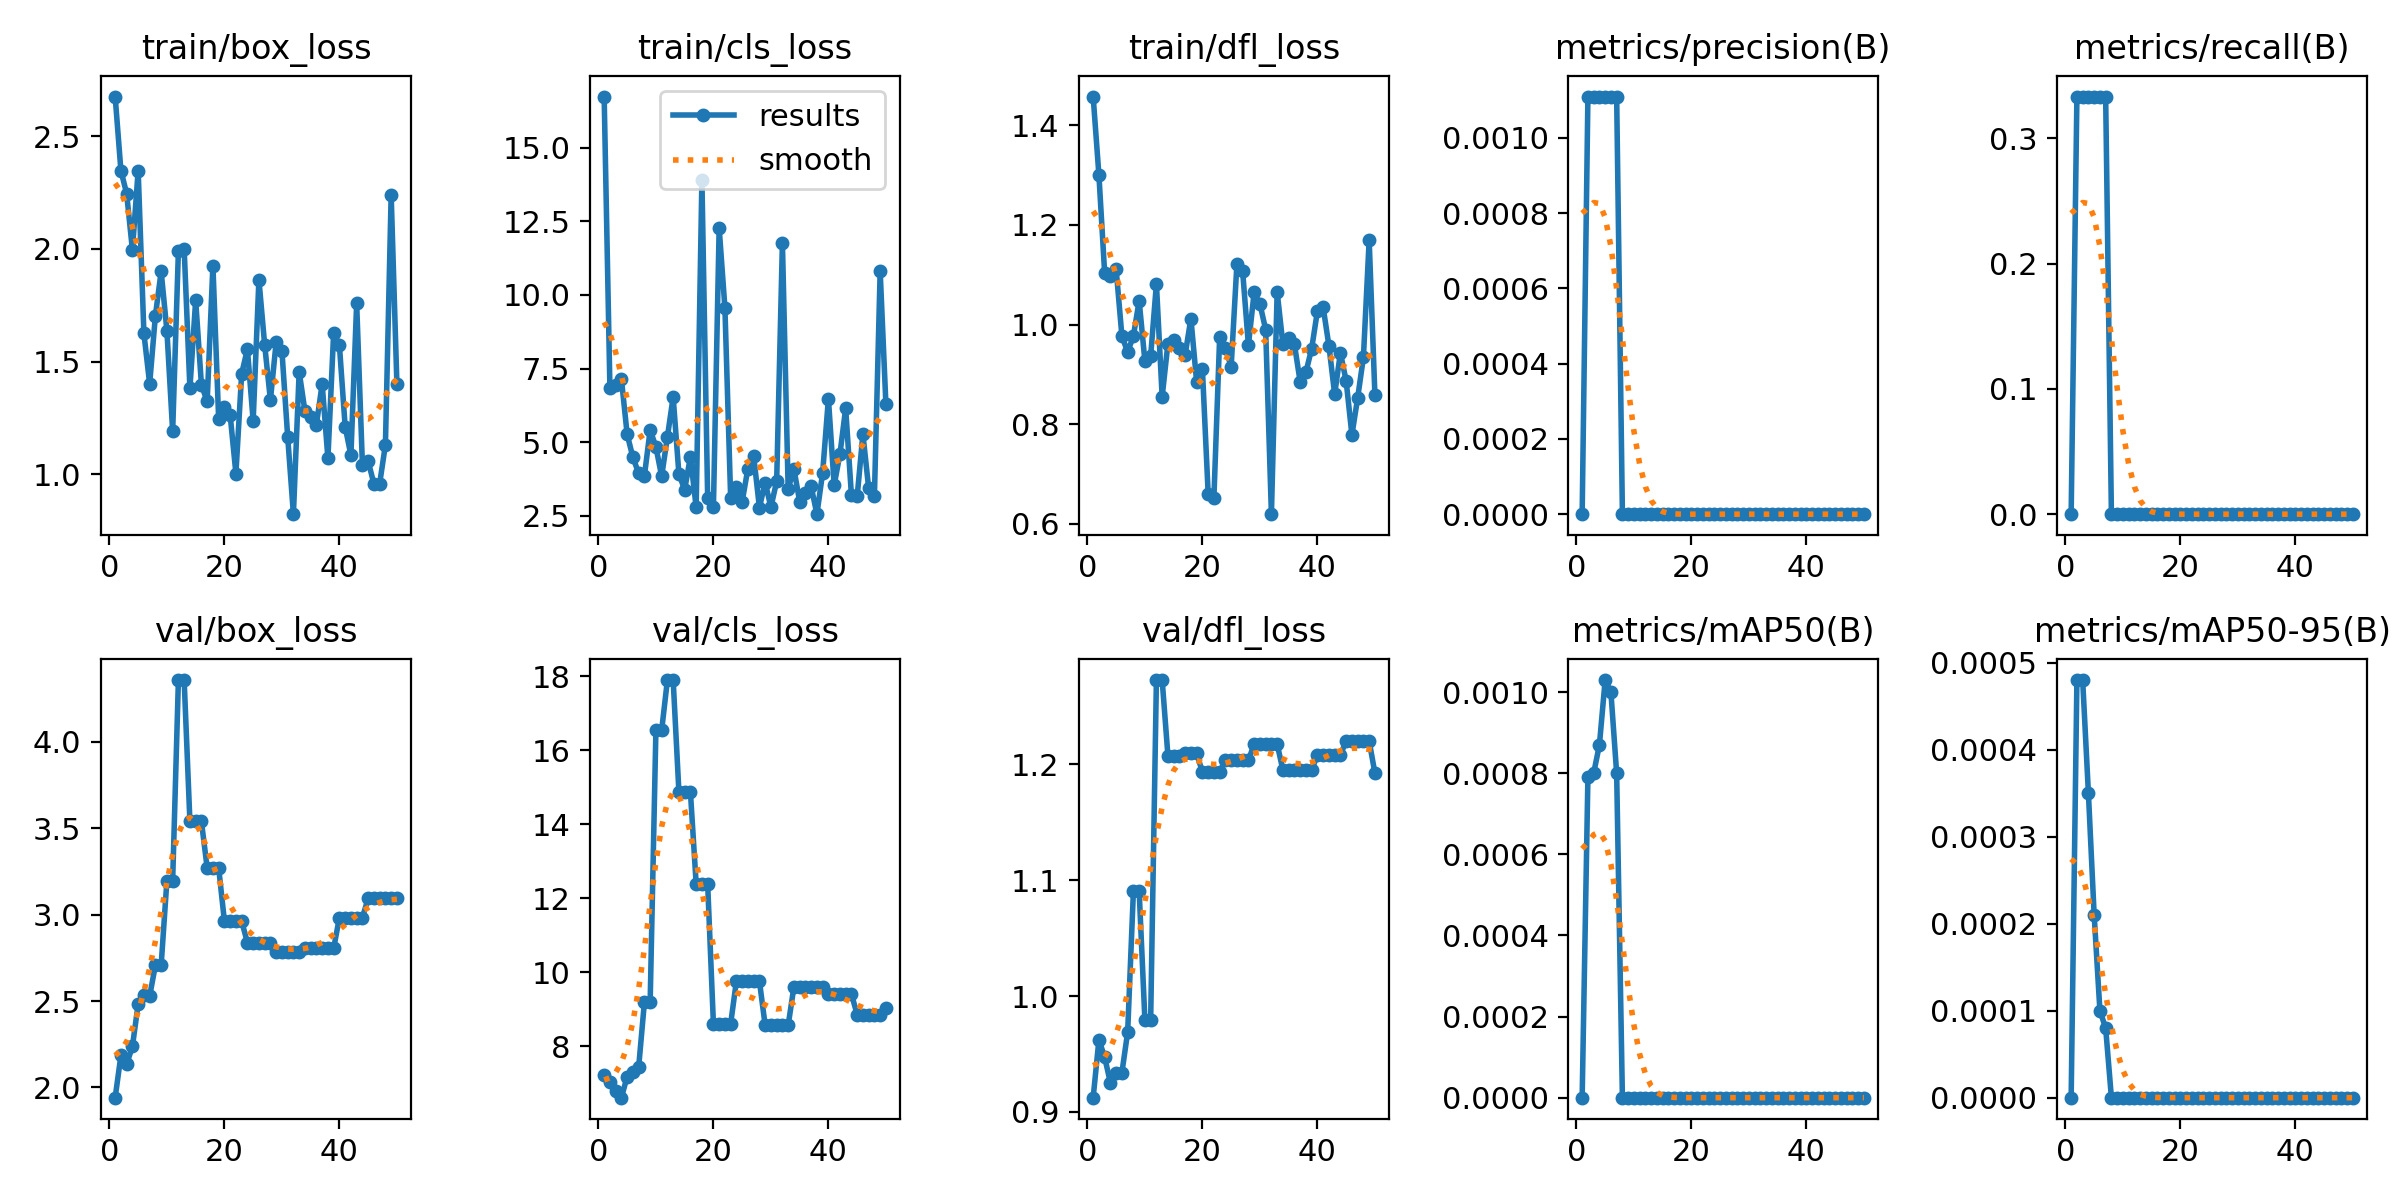

The file beside this chart, header and first rows:
epoch, time, train/box_loss, train/cls_loss, train/dfl_loss, metrics/precision(B), metrics/recall(B), metrics/mAP50(B), metrics/mAP50-95(B), val/box_loss, val/cls_loss, val/dfl_loss, lr/pg0, lr/pg1, lr/pg2
1, 3.632, 2.676, 16.73, 1.458, 0, 0, 0, 0, 1.941, 7.233, 0.9123, 4e-05, 4e-05, 4e-05
2, 7.031, 2.348, 6.85, 1.3, 0.00111, 0.3333, 0.00079, 0.00048, 2.185, 7.047, 0.9621, 9.802e-05, 9.802e-05, 9.802e-05
3, 10.33, 2.245, 6.928, 1.103, 0.00111, 0.3333, 0.0008, 0.00048, 2.135, 6.807, 0.9473, 0.0001537, 0.0001537, 0.0001537
4, 14.41, 1.996, 7.139, 1.098, 0.00111, 0.3333, 0.00087, 0.00035, 2.237, 6.617, 0.9251, 0.0002069, 0.0002069, 0.0002069
5, 23.26, 2.347, 5.265, 1.111, 0.00111, 0.3333, 0.00103, 0.00021, 2.482, 7.187, 0.9334, 0.0002578, 0.0002578, 0.0002578
6, 32.43, 1.625, 4.484, 0.9768, 0.00111, 0.3333, 0.001, 0.0001, 2.534, 7.323, 0.9339, 0.0003063, 0.0003063, 0.0003063
7, 39.53, 1.402, 3.94, 0.9447, 0.00111, 0.3333, 0.0008, 8e-05, 2.528, 7.441, 0.9689, 0.0003525, 0.0003525, 0.0003525
8, 46.77, 1.705, 3.855, 0.9772, 0, 0, 0, 0, 2.708, 9.193, 1.09, 0.0003962, 0.0003962, 0.0003962
9, 53.29, 1.9, 5.411, 1.048, 0, 0, 0, 0, 2.708, 9.193, 1.09, 0.0004376, 0.0004376, 0.0004376
10, 60.33, 1.637, 4.838, 0.9264, 0, 0, 0, 0, 3.197, 16.54, 0.9792, 0.0004766, 0.0004766, 0.0004766
11, 67.73, 1.191, 3.838, 0.9366, 0, 0, 0, 0, 3.197, 16.54, 0.9792, 0.0005133, 0.0005133, 0.0005133
12, 75.4, 1.992, 5.179, 1.082, 0, 0, 0, 0, 4.358, 17.89, 1.273, 0.0005475, 0.0005475, 0.0005475
13, 81.96, 2.001, 6.532, 0.855, 0, 0, 0, 0, 4.358, 17.89, 1.273, 0.0005794, 0.0005794, 0.0005794
14, 88.27, 1.382, 3.918, 0.9617, 0, 0, 0, 0, 3.54, 14.87, 1.208, 0.0006089, 0.0006089, 0.0006089
15, 94.88, 1.773, 3.387, 0.9692, 0, 0, 0, 0, 3.54, 14.87, 1.208, 0.0006361, 0.0006361, 0.0006361
16, 100.7, 1.399, 4.501, 0.9527, 0, 0, 0, 0, 3.54, 14.87, 1.208, 0.0006608, 0.0006608, 0.0006608
17, 107.1, 1.324, 2.794, 0.9396, 0, 0, 0, 0, 3.271, 12.39, 1.209, 0.0006832, 0.0006832, 0.0006832
18, 113.3, 1.926, 13.92, 1.012, 0, 0, 0, 0, 3.271, 12.39, 1.209, 0.0007032, 0.0007032, 0.0007032
19, 119.5, 1.246, 3.115, 0.8842, 0, 0, 0, 0, 3.271, 12.39, 1.209, 0.0007208, 0.0007208, 0.0007208
20, 125.9, 1.3, 2.782, 0.9102, 0, 0, 0, 0, 2.963, 8.615, 1.193, 0.0007361, 0.0007361, 0.0007361
21, 132.1, 1.263, 12.27, 0.6604, 0, 0, 0, 0, 2.963, 8.615, 1.193, 0.000749, 0.000749, 0.000749
22, 138.5, 1.004, 9.563, 0.6522, 0, 0, 0, 0, 2.963, 8.615, 1.193, 0.0007595, 0.0007595, 0.0007595
23, 144.6, 1.447, 3.104, 0.9747, 0, 0, 0, 0, 2.963, 8.615, 1.193, 0.0007676, 0.0007676, 0.0007676
24, 151.1, 1.556, 3.467, 0.952, 0, 0, 0, 0, 2.838, 9.766, 1.203, 0.0007733, 0.0007733, 0.0007733
25, 157.6, 1.238, 2.979, 0.9153, 0, 0, 0, 0, 2.838, 9.766, 1.203, 0.0007767, 0.0007767, 0.0007767
26, 165.1, 1.864, 4.103, 1.121, 0, 0, 0, 0, 2.838, 9.766, 1.203, 0.0007777, 0.0007777, 0.0007777
27, 172.3, 1.575, 4.534, 1.107, 0, 0, 0, 0, 2.838, 9.766, 1.203, 0.0007763, 0.0007763, 0.0007763
28, 180.2, 1.33, 2.779, 0.9585, 0, 0, 0, 0, 2.838, 9.766, 1.203, 0.0007726, 0.0007726, 0.0007726
29, 187.3, 1.587, 3.627, 1.065, 0, 0, 0, 0, 2.786, 8.57, 1.217, 0.0007664, 0.0007664, 0.0007664
30, 193.4, 1.55, 2.793, 1.042, 0, 0, 0, 0, 2.786, 8.57, 1.217, 0.0007579, 0.0007579, 0.0007579
31, 199.5, 1.168, 3.666, 0.9898, 0, 0, 0, 0, 2.786, 8.57, 1.217, 0.000747, 0.000747, 0.000747
32, 205.7, 0.8239, 11.77, 0.6192, 0, 0, 0, 0, 2.786, 8.57, 1.217, 0.0007338, 0.0007338, 0.0007338
33, 211.6, 1.456, 3.418, 1.066, 0, 0, 0, 0, 2.786, 8.57, 1.217, 0.0007181, 0.0007181, 0.0007181
34, 217.8, 1.282, 4.089, 0.9601, 0, 0, 0, 0, 2.806, 9.609, 1.195, 0.0006932, 0.0006932, 0.0006932
35, 223.8, 1.257, 2.983, 0.9722, 0, 0, 0, 0, 2.806, 9.609, 1.195, 0.0006536, 0.0006536, 0.0006536
36, 229.6, 1.221, 3.276, 0.9603, 0, 0, 0, 0, 2.806, 9.609, 1.195, 0.000614, 0.000614, 0.000614
37, 235.5, 1.401, 3.494, 0.8851, 0, 0, 0, 0, 2.806, 9.609, 1.195, 0.0005744, 0.0005744, 0.0005744
38, 241.7, 1.071, 2.553, 0.9042, 0, 0, 0, 0, 2.806, 9.609, 1.195, 0.0005348, 0.0005348, 0.0005348
39, 247.4, 1.629, 3.967, 0.9516, 0, 0, 0, 0, 2.806, 9.609, 1.195, 0.0004952, 0.0004952, 0.0004952
40, 253.5, 1.573, 6.479, 1.027, 0, 0, 0, 0, 2.983, 9.415, 1.208, 0.0004556, 0.0004556, 0.0004556
41, 259.7, 1.212, 3.537, 1.034, 0, 0, 0, 0, 2.983, 9.415, 1.208, 0.000416, 0.000416, 0.000416
42, 265.8, 1.085, 4.587, 0.9575, 0, 0, 0, 0, 2.983, 9.415, 1.208, 0.0003764, 0.0003764, 0.0003764
43, 273, 1.759, 6.145, 0.8601, 0, 0, 0, 0, 2.983, 9.415, 1.208, 0.0003368, 0.0003368, 0.0003368
44, 282.5, 1.043, 3.204, 0.9431, 0, 0, 0, 0, 2.983, 9.415, 1.208, 0.0002972, 0.0002972, 0.0002972
45, 290.1, 1.058, 3.155, 0.8866, 0, 0, 0, 0, 3.095, 8.863, 1.22, 0.0002576, 0.0002576, 0.0002576
46, 296.8, 0.959, 5.273, 0.7783, 0, 0, 0, 0, 3.095, 8.863, 1.22, 0.000218, 0.000218, 0.000218
47, 302.6, 0.9593, 3.436, 0.8526, 0, 0, 0, 0, 3.095, 8.863, 1.22, 0.0001784, 0.0001784, 0.0001784
48, 309.2, 1.131, 3.171, 0.9341, 0, 0, 0, 0, 3.095, 8.863, 1.22, 0.0001388, 0.0001388, 0.0001388
49, 316.5, 2.24, 10.8, 1.169, 0, 0, 0, 0, 3.095, 8.863, 1.22, 9.92e-05, 9.92e-05, 9.92e-05
50, 322.8, 1.399, 6.279, 0.8586, 0, 0, 0, 0, 3.095, 9.028, 1.192, 5.96e-05, 5.96e-05, 5.96e-05
